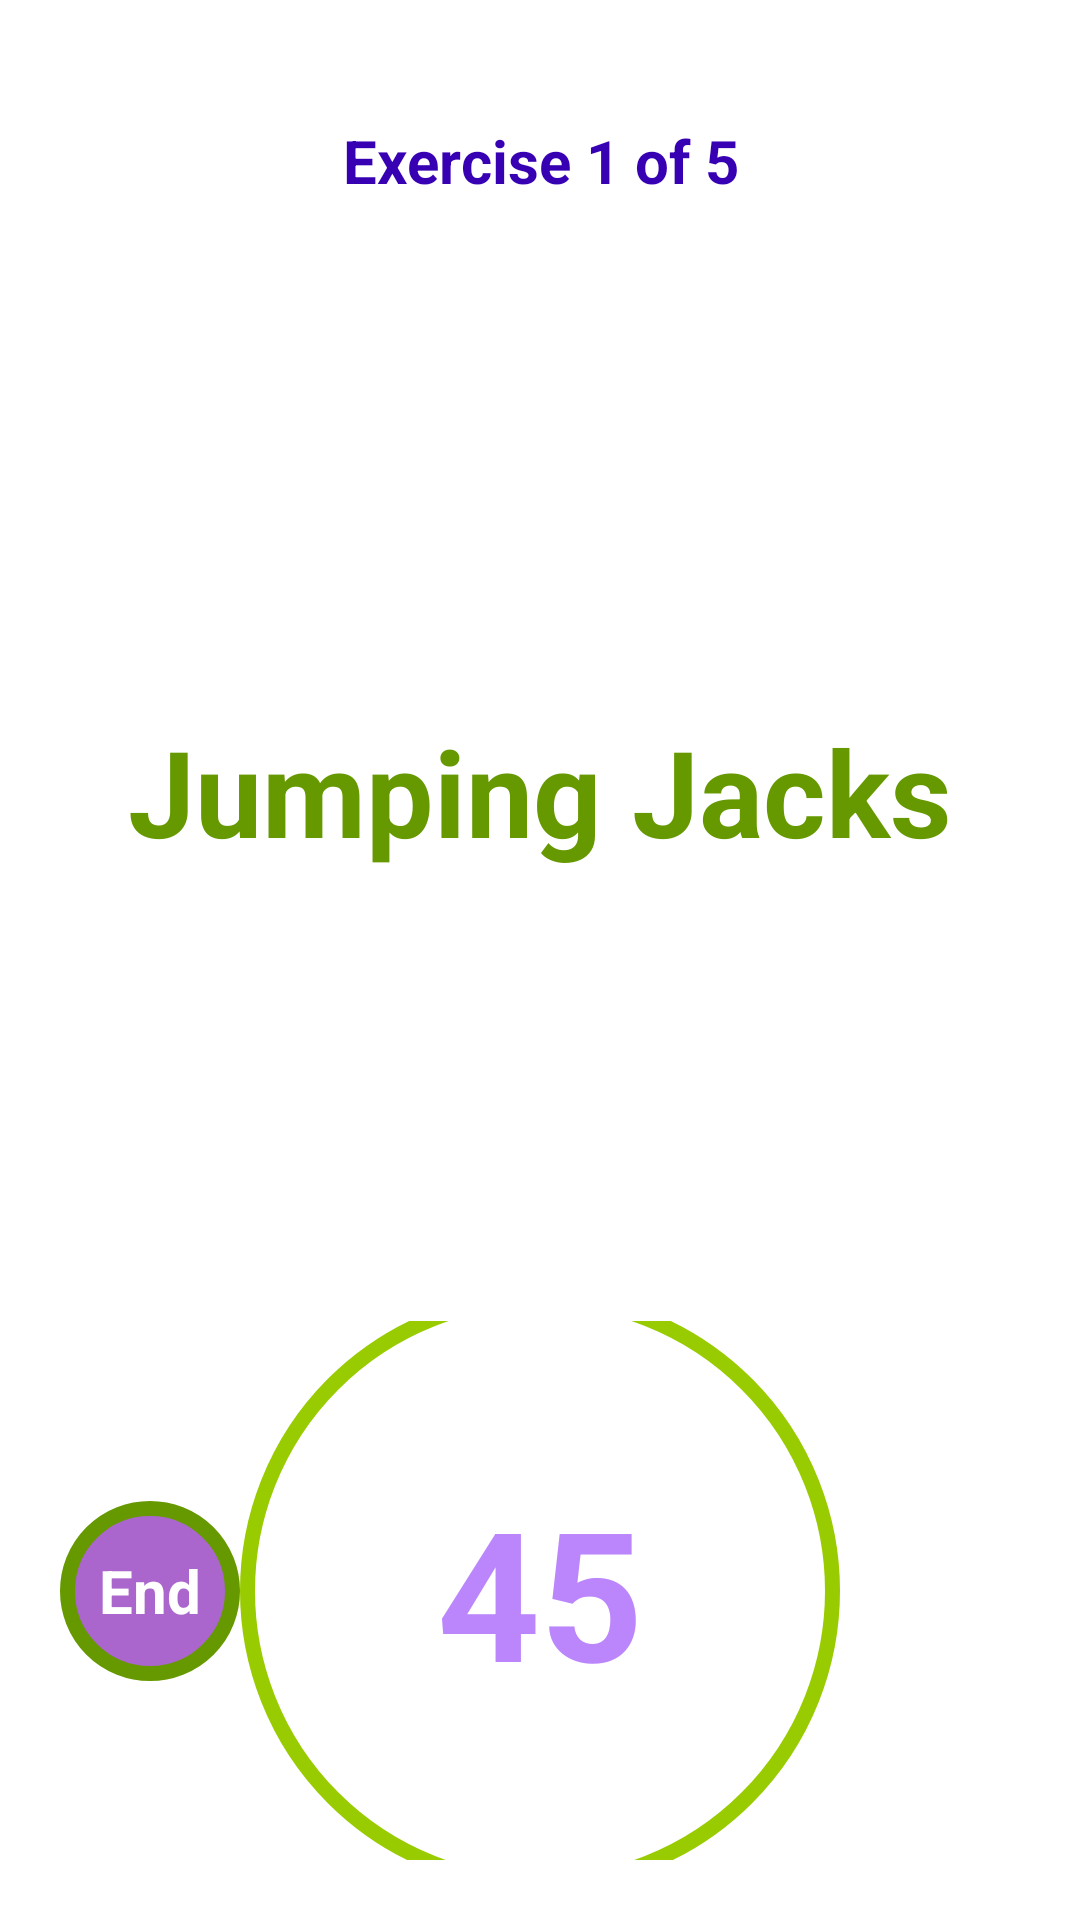

Layout XML and referenced resources for this Android screen:
<!-- AndroidManifest.xml: application theme Theme.HIITApplication -->
<!-- res/layout/fragment_hiit_started_exercise.xml -->
<?xml version="1.0" encoding="utf-8"?>
<LinearLayout xmlns:android="http://schemas.android.com/apk/res/android"
    xmlns:tools="http://schemas.android.com/tools"
    xmlns:app="http://schemas.android.com/apk/res-auto"
    android:orientation="vertical"
    android:layout_width="match_parent"
    android:layout_height="match_parent"
    android:background="@color/white"
    tools:context=".fragment.HiitStartedExerciseFragment">

<TextView
    android:id="@+id/fragHiitStartedExercise_exerciseCounter"
    android:layout_width="match_parent"
    android:layout_height="wrap_content"
    android:text="Exercise 1 of 5"
    android:textColor="@color/purple_700"
    android:textAlignment="center"
    android:layout_marginTop="40dp"
    android:textSize="20sp"
    android:textStyle="bold"
    />

<LinearLayout
    android:orientation="vertical"
    android:layout_width="match_parent"
    android:layout_height="match_parent"
    android:background="@color/white"
    android:padding="20dp">

    <TextView
        android:id="@+id/fragHiitStartedExercise_currentExerciseTitle"
        android:layout_width="match_parent"
        android:layout_height="wrap_content"
        android:text="Jumping Jacks"
        android:textColor="@android:color/holo_green_dark"
        android:textAlignment="center"
        android:layout_marginVertical="150dp"
        android:textSize="40sp"
        android:textStyle="bold"
        android:visibility="visible"
        />

    <androidx.constraintlayout.widget.ConstraintLayout
        android:layout_width="match_parent"
        android:layout_height="wrap_content"
        android:visibility="visible">

        <FrameLayout
            android:id="@+id/fragHiitStartedExercise_remainingTime"
            android:layout_width="200dp"
            android:layout_height="200dp"
            android:background="@drawable/item_circular_border_ripple"
            app:layout_constraintTop_toTopOf="parent"
            app:layout_constraintEnd_toEndOf="parent"
            app:layout_constraintStart_toStartOf="parent"
            app:layout_constraintBottom_toBottomOf="parent">

            <TextView
                android:id="@+id/fragHiitStartedExercise_remainingTimeText"
                android:layout_width="wrap_content"
                android:layout_height="wrap_content"
                android:layout_gravity="center"
                android:text="45"
                android:textColor="@color/purple_200"
                android:textSize="60sp"
                android:textStyle="bold" />

        </FrameLayout>

        <FrameLayout
            android:id="@+id/fragHiitStartedExercise_cancelExerciseButton"
            android:layout_width="60dp"
            android:layout_height="60dp"
            android:background="@drawable/item_circular_border_purple_ripple"
            app:layout_constraintTop_toTopOf="parent"
            app:layout_constraintEnd_toStartOf="@id/fragHiitStartedExercise_remainingTime"
            app:layout_constraintStart_toStartOf="parent"
            app:layout_constraintBottom_toBottomOf="parent">

            <TextView
                android:layout_width="wrap_content"
                android:layout_height="wrap_content"
                android:layout_gravity="center"
                android:text="End"
                android:textColor="@android:color/white"
                android:textSize="20sp"
                android:textStyle="bold" />

        </FrameLayout>

    </androidx.constraintlayout.widget.ConstraintLayout>

</LinearLayout>

</LinearLayout>
<!-- resources referenced by this layout -->
<resources>
  <!-- drawable item_circular_border_purple_ripple (drawable) -->
  <?xml version="1.0" encoding="utf-8"?>
  <ripple xmlns:android="http://schemas.android.com/apk/res/android"
      android:color="@android:color/darker_gray"
      >
      <item android:id="@android:id/mask">
          <shape android:shape="oval">
              <solid android:color="@color/white"/>
          </shape>
      </item>
  
      <item android:drawable="@drawable/item_circular_border_purple" />
  
  </ripple>
  <!-- drawable item_circular_border_ripple (drawable) -->
  <?xml version="1.0" encoding="utf-8"?>
  <ripple xmlns:android="http://schemas.android.com/apk/res/android"
      android:color="@android:color/darker_gray"
      >
      <item android:id="@android:id/mask">
          <shape android:shape="oval">
              <solid android:color="@color/white"/>
          </shape>
      </item>
  
      <item android:drawable="@drawable/item_circular_border" />
  
  </ripple>
  <style name="Theme.HIITApplication" parent="Theme.MaterialComponents.DayNight.DarkActionBar">
          
          <item name="colorPrimary">@color/purple_500</item>
          <item name="colorPrimaryVariant">@color/purple_700</item>
          <item name="colorOnPrimary">@color/white</item>
          
          <item name="colorSecondary">@color/teal_200</item>
          <item name="colorSecondaryVariant">@color/teal_700</item>
          <item name="colorOnSecondary">@color/black</item>
          
          <item name="android:statusBarColor">?attr/colorPrimaryVariant</item>
          
          <item name="android:windowAnimationStyle">@style/CustomActivityAnimation</item>
      </style>
  <!-- drawable item_circular_border_purple (drawable) -->
  <?xml version="1.0" encoding="utf-8"?>
  <shape xmlns:android="http://schemas.android.com/apk/res/android"
      android:shape="oval">
  
      <stroke
          android:width="5dp"
          android:color="@android:color/holo_green_dark"
          />
  
      <solid android:color="@android:color/holo_purple" />
  
  </shape>
  <!-- drawable item_circular_border (drawable) -->
  <?xml version="1.0" encoding="utf-8"?>
  <shape xmlns:android="http://schemas.android.com/apk/res/android"
      android:shape="oval">
  
      <stroke
          android:width="5dp"
          android:color="@android:color/holo_green_light"
          />
  
      <solid android:color="@color/white" />
  
  </shape>
  <style name="CustomActivityAnimation" parent="@android:style/Animation.Activity">
          <item name="android:activityOpenEnterAnimation">@anim/slide_in_right</item>
          <item name="android:activityOpenExitAnimation">@anim/slide_out_left</item>
          <item name="android:activityCloseEnterAnimation">@anim/slide_in_left</item>
          <item name="android:activityCloseExitAnimation">@anim/slide_out_right</item>
      </style>
  <!-- not gathered from this repository: default colours our renderer supplied (Android Studio template values) -->
  <color name="purple_200">#FFBB86FC</color>
  <color name="purple_500">#FF6200EE</color>
  <color name="purple_700">#FF3700B3</color>
  <color name="teal_200">#FF03DAC5</color>
  <color name="teal_700">#FF018786</color>
  <color name="black">#FF000000</color>
  <color name="white">#FFFFFFFF</color>
</resources>
